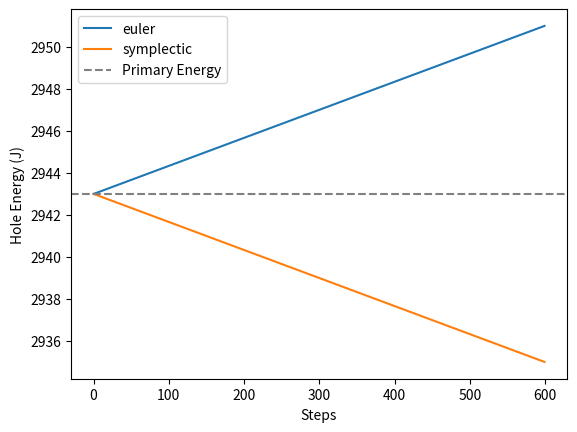

Generate this figure with matplotlib:
import matplotlib.pyplot as plt
import matplotlib.animation as animation
import numpy as np


class World:
    def __init__(self, width, height, gravity=-9.81, dt=1 / 60):
        self.width = width
        self.height = height
        self.gravity = gravity  # default: -9.81
        self.bodies = []  # Object list
        self.dt = dt

    def add_body(self, body):
        self.bodies.append(body)

    def step(self, method="euler"):
        for body in self.bodies:
            body.apply_force(0, body.mass * self.gravity) # By Gravity
            # body.apply_force(0, -5 * body.y) # By Spring
            ax = body.fx / body.mass  # F = ma
            ay = body.fy / body.mass

            if method == "euler":
                # Euler method
                body.x += body.vx * self.dt
                body.y += body.vy * self.dt

                body.vx += ax * self.dt
                body.vy += ay * self.dt

            elif method == "symplectic":
                # Sympletic Euler method
                body.vx += ax * self.dt
                body.vy += ay * self.dt

                body.x += body.vx * self.dt
                body.y += body.vy * self.dt

            body.clear_force()


class RigidBody:
    def __init__(self, x, y, m):
        # Posision (x, y)
        self.x = x  # m
        self.y = y  # m

        # Velocity (vx, vy)
        self.vx = 0  # m/s
        self.vy = 0  # m/s

        # Given force (fx, fy)
        self.fx = 0  # N
        self.fy = 0  # N

        self.mass = m  # kg

    def apply_force(self, fx, fy):
        self.fx += fx
        self.fy += fy

    def clear_force(self):
        self.fx = 0
        self.fy = 0

    def energy(self, gravity):
        KE = 0.5 * self.mass * ((self.vx**2) + (self.vy**2))
        PE = self.mass * abs(gravity) * self.y
        print(f"KE: {KE:.2f}, PE: {PE:.2f}, KE+PE: {KE+PE}")

        return KE + PE


def run_simulation(method, step=600, dt=1 / 60):
    world = World(800, 600, dt=dt)
    body = RigidBody(400, 300, 1.0)
    world.add_body(body)
    body.apply_force(0, 10)

    energy = []
    for _ in range(step):
        world.step(method)
        energy.append(body.energy(world.gravity))

    return energy


def main():
    e_euler = run_simulation("euler")
    e_symplectic = run_simulation("symplectic")

    # plt.figure(figsize=(800, 600), layout='constrained')
    plt.plot(e_euler, label="euler")
    plt.plot(e_symplectic, label="symplectic")
    plt.axhline(e_euler[0], color="gray", linestyle="--", label="Primary Energy")
    plt.xlabel("Steps")
    plt.ylabel("Hole Energy (J)")
    plt.legend()
    plt.show()


if __name__ == "__main__":
    main()
